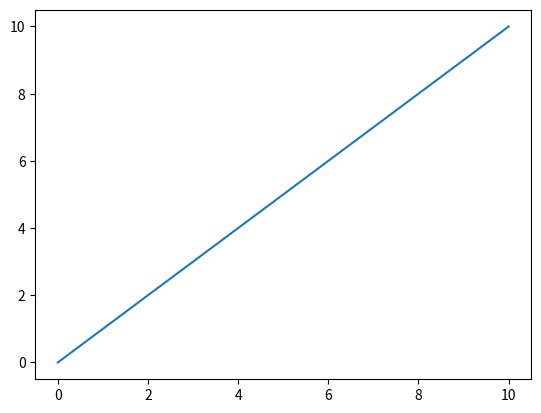

Reproduce this figure in Python.
import numpy
import matplotlib.pyplot as plt
import scipy.integrate

"""
Solve dy/dt = 1 for y(0)=0
"""

# Option 1:
def f(t,y,c):
    dydt = c
    return dydt

# Option 2:
def rhs_wrap(c):
    def rhs(t,y):
        dydt = c # must be 1-d array
        return dydt
    return rhs

# Initial value 
y_init = numpy.array([0])

# Constants
c = numpy.array([1])

# Solution times 
times  = numpy.linspace(0,10,100)
t_init = times[0]
t_end  = times[-1]


# Solve
# -------
# Option 1 -- use lambda:
#sol = scipy.integrate.solve_ivp(fun=lambda t, y: f(t, y, c), t_span=[t_init,t_end], y0=y_init, method="RK45", t_eval=times, rtol=1e-5)

# Option 2 -- use wrapper:
# Get rhs 
rhs = rhs_wrap(c)

sol = scipy.integrate.solve_ivp(fun=rhs, t_span=[t_init,t_end], y0=y_init, method="RK45", t_eval=times, rtol=1e-5) #args=c,

# Use solution
times = sol.t
y     = sol.y # y[other_index,time_index]

plt.plot(times,y[0,:])
plt.show()